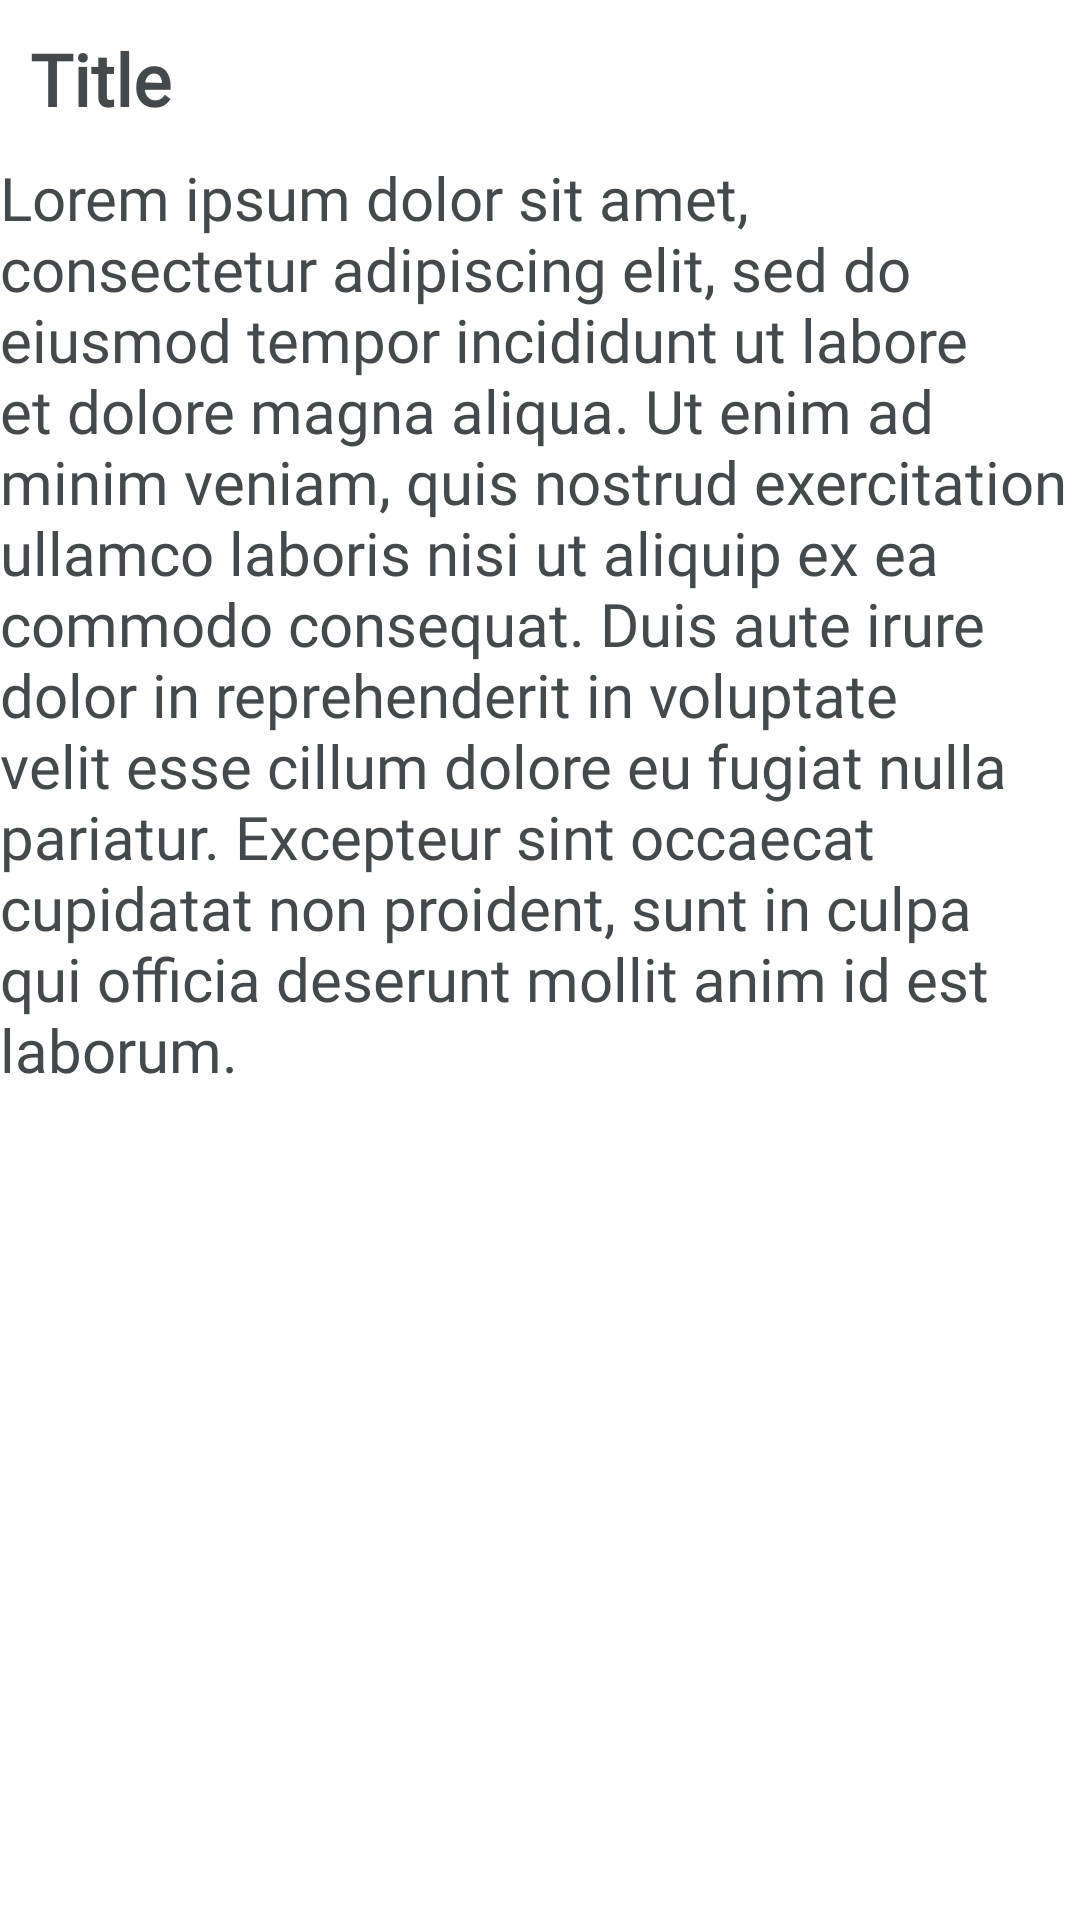

Here is an Android app screen rendered from its layout file. Give the layout XML and the strings, colors and styles it references.
<!-- AndroidManifest.xml: application theme Theme.PediatricCareAssistant -->
<!-- res/layout/sample_article_section_view.xml -->
<FrameLayout xmlns:android="http://schemas.android.com/apk/res/android"
    xmlns:app="http://schemas.android.com/apk/res-auto"
    android:layout_width="match_parent"
    android:layout_height="wrap_content">

    <LinearLayout
        android:layout_width="match_parent"
        android:layout_height="match_parent"
        android:orientation="vertical">

        <TextView
            android:id="@+id/article_section_title"
            android:layout_width="wrap_content"
            android:layout_height="wrap_content"
            android:layout_margin="10dp"
            android:fontFamily="@font/open_sans"
            android:text="Title"
            android:textColor="@color/abbey"
            android:textSize="24sp"
            android:textStyle="bold" />

        <TextView
            android:id="@+id/article_section_content"
            android:layout_width="match_parent"
            android:layout_height="match_parent"
            android:fontFamily="@font/open_sans"
            android:text="Lorem ipsum dolor sit amet, consectetur adipiscing elit, sed do eiusmod tempor incididunt ut labore et dolore magna aliqua. Ut enim ad minim veniam, quis nostrud exercitation ullamco laboris nisi ut aliquip ex ea commodo consequat. Duis aute irure dolor in reprehenderit in voluptate velit esse cillum dolore eu fugiat nulla pariatur. Excepteur sint occaecat cupidatat non proident, sunt in culpa qui officia deserunt mollit anim id est laborum."
            android:textColor="@color/abbey"
            android:textSize="20sp" />
    </LinearLayout>

</FrameLayout>
<!-- resources referenced by this layout -->
<resources>
  <color name="abbey">#46494C</color>
  <style name="Theme.PediatricCareAssistant" parent="Theme.MaterialComponents.DayNight">
          
          <item name="colorPrimary">@color/cornflower_blue</item>
          <item name="colorPrimaryVariant">@color/danube</item>
          <item name="colorOnPrimary">@color/white</item>
          
          <item name="colorSecondary">@color/spring_rain</item>
          <item name="colorSecondaryVariant">@color/tasman</item>
          <item name="colorOnSecondary">@color/white</item>
          
          <item name="android:statusBarColor">?attr/colorSecondary</item>
          
      </style>
  <color name="cornflower_blue">#3373B0</color>
  <color name="danube">#4d8ecb</color>
  <color name="white">#FFFFFFFF</color>
  <color name="spring_rain">#B3CBB9</color>
  <color name="tasman">#d2e0d5</color>
</resources>
